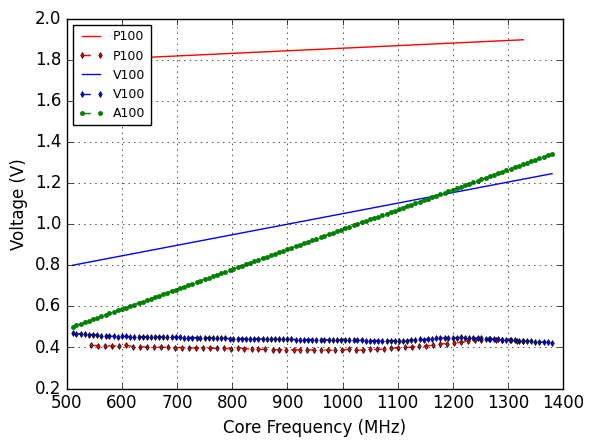

The matplotlib source for this figure: (Note: this script raises an exception after producing the figure.)
import numpy as np
import matplotlib.pyplot as plt
import sys

v100_freqs = [135, 142, 150, 157, 165, 172, 180, 187, 195, 202, 210, 217, 225, 232, 240, 247, 255, 262, 270, 277, 285, 292, 300, 
307, 315, 322, 330, 337, 345, 352, 360, 367, 375, 382, 390, 397, 405, 412, 420, 427, 435, 442, 450, 457, 465, 472, 480, 487, 495, 502, 510, 517, 525, 532, 540, 547, 555, 562, 570, 577, 585, 592, 600, 607, 615, 622, 630, 637, 645, 652, 660, 667, 675, 682, 690, 697, 705, 712, 720, 727, 735, 742, 750, 757, 765, 772, 780, 787, 795, 802, 810, 817, 825, 832, 840, 847, 855, 862, 870, 877, 885, 892, 900, 907, 915, 922, 930, 937, 945, 952, 960, 967, 975, 982, 990, 997, 1005, 1012, 1020, 1027, 1035, 1042, 1050, 1057, 1065, 1072, 1080, 1087, 1095, 1102, 1110, 1117, 1125, 1132, 1140, 1147, 1155, 1162, 1170, 1177, 1185, 1192, 1200, 1207, 1215, 1222, 1230, 1237, 1245, 1252, 1260, 1267, 1275, 1282, 1290, 1297, 1305, 1312, 1320, 1327, 1335, 1342, 1350, 1357, 1365, 1372, 1380]
v100_freqs = v100_freqs[50:]
v100_frequency_array = np.array(v100_freqs)

freqs = [544, 556, 569, 582, 594, 607, 620, 632, 645, 658, 670, 683, 696, 708, 721, 734, 746, 759, 772, 784, 797, 810, 822, 
835, 847, 860, 873, 885, 898, 911, 923, 936, 949, 961, 974, 987, 999, 1012, 1025, 1037, 1050, 1063, 1075, 1088, 1101, 1113, 1126, 1139, 1151, 1164, 1177, 1189, 1202, 1215, 1227, 1240, 1252, 1265, 1278, 1290, 1303, 1316, 1328]
p100_frequency_array = np.array(freqs)

DGEMM_orig = [91.26015830023837, 92.96322729994432, 94.49664985885224, 96.32860645674836, 97.99876472010011, 102.52375378362328, 101.16297484747064, 102.82955955734624, 104.1701935206025, 105.99215876499608, 107.86014443868262, 109.52251912603498, 111.11436902150511, 112.93952611026309, 114.59780175232343, 116.09249163795808, 117.81460058285779, 119.39434083592258, 120.77155934317729, 122.53673382937629, 123.89264935563699, 129.0974398227696, 127.58549738691038, 128.21502554094351, 129.71913067146474, 130.82994408487903, 132.58815318192887, 134.21456080616784, 135.8489846651567, 137.5391549749082, 139.25583423381207, 140.89996991406937, 142.5185506174653, 144.3036277846969, 145.89328932035545, 147.468940884592, 149.28975659458135, 154.83052334884306, 152.60193816833547, 156.40130905461032, 160.16292562608055, 161.9745711252697, 165.59543894073462, 170.02344771251433, 174.63686605014573, 179.1699872062947, 180.82539698497703, 189.24698596007832, 191.21859082431783, 196.0538772479383, 205.6546708713073, 207.39194593301568, 213.81515063646293, 219.66280345218453, 226.16067317446183, 236.22427840357565, 238.7729733891685, 244.7947815264349, 245.24169769872015, 245.34169530828407, 245.45492471779139, 245.7671618087434, 245.48677175471778]
STREAM_orig = [70.6187111155978, 70.73495160224957, 70.8858580787229, 70.9871962029616, 71.12031758797963, 71.94585423058653, 71.23897283370766, 71.32500606785038, 71.45243245329257, 71.55999229970408, 71.6183545873943, 71.76951530936398, 71.85613050205144, 71.94370978621026, 72.01853072396803, 72.11779475670758, 72.20086615007259, 72.30223153746851, 72.37146223051371, 72.47048333286403, 72.61476967614928, 73.48278855524502, 72.96503143206579, 72.97023909420189, 73.2104862336105, 73.29638526000547, 73.51753422876494, 73.54786732601848, 73.68963131776734, 73.81774902213414, 73.98414476605723, 74.23841507442732, 74.20438124045934, 74.27504809935719, 74.28243937308594, 74.68210808693102, 74.65004600795763, 75.84438298856415, 74.8876552794241, 74.98480347565867, 75.12984735076441, 75.30486044461068, 75.34204268761043, 76.66395924532696, 77.54052596209999, 77.5954173856553, 78.53968215825026, 79.43171964952926, 80.54716681172678, 81.5772200369611, 82.77017934363799, 83.46030358099618, 84.87898184629756, 85.99709000835344, 87.14247094541336, 87.1931272599602, 89.3747083421758, 90.59227387521533, 91.73158746690181, 92.05975468295983, 93.30413202576229, 94.87734694778467, 96.61403099080458]
FS_orig = [91.90040077772422, 93.55251345300556, 94.9755206871032, 96.88295345982931, 98.45768962847943, 102.9960453344312, 101.62066559272297, 103.09263469518136, 104.63081095210241, 106.26589066733371, 108.01132391246539, 109.69802105909852, 111.25078929549443, 112.9810433735894, 114.7127011338979, 116.23210124135562, 117.94904704323208, 119.5644531589289, 121.19680365385963, 122.97684831301983, 124.49040200507896, 129.6238846289278, 127.97797962627583, 129.3305631608876, 130.95045226932902, 132.14544109222263, 134.29215262196212, 135.9631493640822, 136.31129042212976, 138.7076198967757, 139.2184661036195, 141.24400624637894, 142.59229602771634, 144.31903045634385, 145.94465294197542, 147.5392126781328, 149.34197007645136, 155.5916656340885, 152.96241122388327, 157.03093215645018, 160.48199150383292, 162.60601644392736, 166.31242807959913, 170.48333806546816, 175.1571707135506, 180.18015958305034, 181.1795983326214, 188.84154507504738, 191.64573388680253, 197.77763938845985, 205.4822263821075, 207.32258451385883, 213.5252296034202, 219.2092543590473, 226.4041392780531, 236.00188807797605, 237.62922387557094, 245.79278911869883, 247.54819984458507, 247.68252377686142, 248.00437452156146, 247.07130956003155, 247.56521250342502]
#v100_DGEMM_orig = [115.64149291147305, 117.09390100601755, 117.64771886517413, 117.09740222520954, 119.19710117179773, 119.94902968927069, 120.29193885590288, 121.47411021820663, 123.64538335527804, 124.80047157510258, 125.9783197293173, 127.080405567942, 129.15914229168155, 129.87173561588696, 131.2017036816628, 132.41175588842825, 133.8556898376859, 135.6464586619529, 137.1055755745011, 137.6178838229994, 139.26280985925047, 140.89375409479044, 142.3647326910089, 143.09222789400957, 144.5826859354116, 146.08672192658267, 147.3557751036727, 148.5071242524379, 149.93350260828578, 150.93739185780979, 152.3899503702467, 153.2807956624927, 154.26021486610713, 155.386362074177, 156.37313108604278, 157.20936632632328, 159.0968617206687, 160.1906831271612, 161.6979424640088, 162.20324398371463, 163.47931197241374, 164.81791827452622, 166.20505691142966, 167.15282974947203, 168.5878924055946, 169.256685580167, 170.68695231916723, 172.13742815396742, 173.31530054375605, 174.54070223594167, 175.6558028214274, 176.48544842057373, 178.12941114554155, 179.6589809367121, 181.2835631771238, 181.83466383525717, 183.3864160555582, 184.68101681538832, 186.25192492995873, 187.33888663375572, 188.45775161316362, 189.618794535759, 190.68844158212514, 191.63880942114022, 192.94916202028006, 193.60545041412277, 195.37202971301943, 195.96205569635762, 197.07351689864123, 198.22848209770768, 199.72659031466264, 200.6859938594766, 202.2117273225572, 202.9403584962649, 204.84351088266592, 206.22770481360203, 207.69288338644986, 209.94758976027234, 214.16482952702162, 214.20001234132326, 219.44672660553456, 219.8088217673224, 225.26857826824838, 227.04664378665518, 231.5411296890296, 231.6893123064417, 235.12948939239536, 237.83939231872216, 240.63907692635155, 240.7199529899759, 245.03340684371125, 245.0146227481885, 246.42877678084454, 246.42493284305525, 246.81150432813195, 246.88646773591415, 246.92280117360562, 247.1033093324652, 247.09416584615943, 247.0896789291464, 247.17004496619714, 247.20308523719572, 247.1773572409752, 247.22188004142407, 247.18025125029448, 247.1454899818961, 247.2053817426396, 247.18367285067885, 247.16052268277036, 247.1693709741218, 247.20141296478798, 247.2268735532823, 247.06930881347006]
v100_DGEMM_orig = [47.158270038153105, 47.41008620099005, 47.394178377238696, 47.3981931352748, 47.386117195162726, 47.37293161399153, 47.38547703414482, 47.38194385962243, 47.38321260328696, 47.40086721028623, 47.167723583341576, 47.209552737605925, 47.209832510082066, 47.22035537757563, 47.19568653847231, 47.184869586421954, 67.02451722519933, 67.02941781341839, 67.03092997821501, 67.03027765435776, 67.00542002215147, 66.98586108050957, 66.97963413682677, 66.96416381276005, 66.95297622176932, 66.95743591015717, 66.98260893269372, 66.99663184839407, 67.0086797774629, 66.98793317612483, 66.95974094501315, 67.01509159692193, 67.01210962302972, 67.02942776401838, 67.01862905894635, 66.99919977386486, 67.01706870864899, 67.01752933875775, 67.02877476740773, 67.01183965801391, 67.01165978491036, 67.04408242158928, 67.03781455949097, 67.06441370892306, 67.05099829936938, 67.07125328963396, 67.07362390547583, 67.1240633477911, 67.90307173811487, 68.51505313542255, 112.61718550169064, 111.93842591459273, 114.7285483722066, 114.134551732829, 115.63593266486029, 117.0858815320634, 117.64124426511526, 117.08930880451173, 119.18979631676268, 119.94048687105756, 120.28349113127359, 121.46938228966393, 123.6358024328805, 124.790224458562, 125.97264983665005, 127.07414221404505, 129.1465210368699, 129.8605400366234, 131.19205089417588, 132.39777210743563, 133.84984395202218, 135.63734848284224, 137.09348449297823, 137.6112339224784, 139.25264484905745, 140.88147089954217, 142.35170038027616, 143.08427720221601, 144.5692735602701, 146.07562335494663, 147.3471784715784, 148.4924459941144, 149.9195206594532, 150.92880135816537, 152.3812987329209, 153.2631640031597, 154.24446258368422, 155.37639428998506, 156.359933040815, 157.19558675629438, 159.0968617206687, 160.1906831271612, 161.69495710939813, 162.20324398371463, 163.47931197241374, 164.81791827452622, 166.20505691142966, 167.15282974947203, 168.5878924055946, 169.256685580167, 170.68695231916723, 172.13742815396742, 173.31161967974268, 174.53704273491803, 175.6558028214274, 176.48544842057373, 178.12941114554155, 179.6589809367121, 181.2835631771238, 181.83466383525717, 183.3864160555582, 184.68101681538832, 186.24741562010897, 187.33888663375572, 188.45775161316362, 189.61402738704192, 190.6835462549062, 191.63880942114022, 192.94916202028006, 193.59543407756135, 195.36681116414255, 195.95684639899036, 197.07351689864123, 198.22848209770768, 199.72659031466264, 200.6859938594766, 202.2117273225572, 202.9403584962649, 204.83741173837558, 206.22770481360203, 207.69288338644986, 209.94758976027234, 214.16482952702162, 214.19322130732138, 219.44672660553456, 219.8088217673224, 225.26857826824838, 227.03904553294362, 231.5411296890296, 231.6893123064417, 235.12948939239536, 237.8227502977454, 240.63907692635155, 240.7199529899759, 245.03340684371125, 245.0146227481885, 246.42877678084454, 246.42493284305525, 246.81150432813195, 246.88646773591415, 246.91390758564876, 247.09431028013623, 247.09416584615943, 247.08083668942544, 247.17004496619714, 247.20308523719572, 247.1773572409752, 247.21285140189812, 247.18025125029448, 247.1454899818961, 247.2053817426396, 247.18367285067885, 247.16052268277036, 247.1693709741218, 247.20141296478798, 247.2268735532823, 247.06930881347006]
v100_DGEMM_orig = v100_DGEMM_orig[50:]

#voltages = np.sqrt(np.array(DGEMM_orig)/F)
#print('Drived Frequencies: ', voltages)
v100_STREAM_orig = [70.6187111155978, 70.73495160224957, 70.8858580787229, 70.9871962029616, 71.12031758797963, 71.94585423058653, 71.23897283370766, 71.32500606785038, 71.45243245329257, 71.55999229970408, 71.6183545873943, 71.76951530936398, 71.85613050205144, 71.94370978621026, 72.01853072396803, 72.11779475670758, 72.20086615007259, 72.30223153746851, 72.37146223051371, 72.47048333286403, 72.61476967614928, 73.48278855524502, 72.96503143206579, 72.97023909420189, 73.2104862336105, 73.29638526000547, 73.51753422876494, 73.54786732601848, 73.68963131776734, 73.81774902213414, 73.98414476605723, 74.23841507442732, 74.20438124045934, 74.27504809935719, 74.28243937308594, 74.68210808693102, 74.65004600795763, 75.84438298856415, 74.8876552794241, 74.98480347565867, 75.12984735076441, 75.30486044461068, 75.34204268761043, 76.66395924532696, 77.54052596209999, 77.5954173856553, 78.53968215825026, 79.43171964952926, 80.54716681172678, 81.5772200369611, 82.77017934363799, 83.46030358099618, 84.87898184629756, 85.99709000835344, 87.14247094541336, 87.1931272599602, 89.3747083421758, 90.59227387521533, 91.73158746690181, 92.05975468295983, 93.30413202576229, 94.87734694778467, 96.61403099080458]
#v100_FS_orig = [91.90040077772422, 93.55251345300556, 94.9755206871032, 96.88295345982931, 98.45768962847943, 102.9960453344312, 101.62066559272297, 103.09263469518136, 104.63081095210241, 106.26589066733371, 108.01132391246539, 109.69802105909852, 111.25078929549443, 112.9810433735894, 114.7127011338979, 116.23210124135562, 117.94904704323208, 119.5644531589289, 121.19680365385963, 122.97684831301983, 124.49040200507896, 129.6238846289278, 127.97797962627583, 129.3305631608876, 130.95045226932902, 132.14544109222263, 134.29215262196212, 135.9631493640822, 136.31129042212976, 138.7076198967757, 139.2184661036195, 141.24400624637894, 142.59229602771634, 144.31903045634385, 145.94465294197542, 147.5392126781328, 149.34197007645136, 155.5916656340885, 152.96241122388327, 157.03093215645018, 160.48199150383292, 162.60601644392736, 166.31242807959913, 170.48333806546816, 175.1571707135506, 180.18015958305034, 181.1795983326214, 188.84154507504738, 191.64573388680253, 197.77763938845985, 205.4822263821075, 207.32258451385883, 213.5252296034202, 219.2092543590473, 226.4041392780531, 236.00188807797605, 237.62922387557094, 245.79278911869883, 247.54819984458507, 247.68252377686142, 248.00437452156146, 247.07130956003155, 247.56521250342502]    
v100_FS_orig = [47.38500810964761, 47.37711800514539, 47.40432239255377, 47.41691952877924, 47.39371372943754, 47.396533084700756, 47.37411077084517, 47.381650621423724, 47.405562545523665, 47.40068210027356, 47.4170781424098, 47.37993455169595, 47.41734057372372, 47.37654178181854, 47.379249832568696, 47.44053328403669, 67.49682097483206, 67.50318526049308, 67.52143681439509, 67.50822131429571, 67.51895621661635, 67.57442160264827, 67.56192090777037, 67.57739739017526, 67.57415168460948, 67.53687915208037, 67.51772848533345, 67.53083066956664, 67.5186248206744, 67.48169902730247, 67.54667770846653, 67.55921429295114, 67.54665588589621, 67.57510130367153, 67.4995043911048, 67.48737849480442, 67.4666075312601, 67.4675645300943, 67.47526772726961, 67.4343509330909, 67.50974361427356, 67.53119624794498, 67.49647618640553, 67.53568446399382, 67.57064323769248, 67.56200409966112, 67.55621775882413, 67.59937335424482, 68.35747409293177, 82.18679038312519, 110.2892756938365, 111.01603609423346, 112.23159618091283, 113.26543675643298, 114.2174584649568, 115.33962183351301, 116.18474068269968, 117.38620707054241, 119.36360173134563, 120.19195680699022, 121.01694655239591, 122.3954418777867, 124.6455620993133, 125.77605210600154, 126.98904725286876, 128.11233280267763, 130.41230133510996, 130.9052810578362, 132.11146322786698, 133.5457019490167, 134.77017619068184, 136.64559051804972, 138.43519878672714, 138.537348018569, 140.40850748802197, 141.78338106985407, 143.46445279817465, 144.35974639159397, 145.4478320232289, 146.84898388561967, 148.10460468071673, 149.44644852200088, 149.83633721524927, 151.38929795899696, 152.85469057771815, 154.35720221442392, 155.36648742941824, 156.1432856447791, 157.04528512744645, 158.31765446565092, 159.82626123127207, 160.61948996789917, 162.85442451348996, 163.00959865168534, 164.60252165795904, 165.26667686767988, 167.20771556251853, 168.57564850658338, 169.60009435520118, 170.37666581861583, 171.48945392606453, 172.78063584898686, 174.2002411431741, 175.1673976068341, 176.5730337833191, 177.2621206355289, 179.05730325444281, 180.8404377369861, 182.4834600827653, 182.64928270835236, 183.99196724727318, 185.48530040181637, 186.68804885087164, 187.99909141619895, 189.72143341657699, 190.72991541089314, 191.38596115247907, 192.92467297734026, 194.2552589938543, 195.1862114608869, 197.0505791337922, 198.3978497063621, 199.30704269419587, 200.89897003684135, 202.3267509398542, 203.4275690030682, 204.9300381809836, 206.017005296299, 207.47168401174184, 209.12816253478098, 210.35153545056772, 212.38693649808056, 217.65309338024596, 217.71127452927158, 223.72946186101373, 223.73420723085994, 230.42370981937717, 230.87072778600455, 236.53545678240602, 236.68825738992513, 239.4213035608987, 240.61875840510325, 245.64239289182026, 245.22197765262047, 246.42839395261785, 246.50400755733017, 246.73660574496682, 246.84932750443934, 246.85521642326393, 246.92950109038955, 247.0088946477654, 247.05700340026402, 247.07509806959848, 247.13863676732092, 247.1864192085035, 247.18980840971147, 247.1074147356135, 247.21710654426792, 247.18119935726477, 247.1766146900569, 247.20927279381658, 247.28351793097485, 247.2118251114183, 247.1888296363975, 247.32570426805668, 247.2631966513927, 246.749585031889]
    
p100_dgemm_orig = np.array(DGEMM_orig)
p100_fs_orig = np.array(FS_orig)
    
v100_dgemm_orig = np.array(v100_DGEMM_orig)
v100_fs_orig = np.array(v100_FS_orig)

p100_computed_voltage = np.sqrt(p100_dgemm_orig/(p100_frequency_array))
#print (np.round_(p100_computed_voltage,2))
pcf = 0.19 #48#38.5 #4
vcf = 0.27 #21.5#2.5 #17.75
p100_const_pwr = 25+35#55
v100_const_pwr = 27+45#55

const_pwr_excl_p100_computed_voltage = np.sqrt((p100_dgemm_orig - p100_const_pwr)/(p100_frequency_array*0.5*pcf))

v100_computed_voltage = np.sqrt(v100_dgemm_orig/(v100_frequency_array))
#print (np.round_(v100_computed_voltage,2))
#print (np.mean(v100_computed_voltage)*1000)
#print (np.min(v100_computed_voltage)*1000,np.max(v100_computed_voltage)*1000,np.std(v100_computed_voltage)*1000)

const_pwr_excl_v100_computed_voltage = np.sqrt((v100_dgemm_orig - v100_const_pwr)/(v100_frequency_array*0.5*vcf))
print(const_pwr_excl_p100_computed_voltage)
print(const_pwr_excl_v100_computed_voltage)
#sys.exit(0)
def plotData(p100_voltage_array, v100_voltage_array,a100_voltage_array):
    
    pltPath = 'C:/rf/lbnl/plots/examples/'    
    
    
    # combine
    plt.figure(1)
    plt.style.use('classic')

    plt.plot(p100_frequency_array,p100_voltage_array,linestyle='solid', label='P100',c='red')
    plt.plot(p100_frequency_array,p100_computed_voltage,linestyle='dashed', marker='d', markersize=3,label="P100",c='red')
    
    plt.plot(v100_frequency_array,v100_voltage_array,linestyle='solid', label='V100',c='blue')
    plt.plot(v100_frequency_array,v100_computed_voltage,linestyle='dashed', marker='d', markersize=3,c='blue',label="V100")
    
    plt.plot(v100_frequency_array, a100_voltage_array,linestyle='dashed', marker='.', markersize=6,label="A100",c='green')

    plt.xlabel('Core Frequency (MHz)')
    plt.ylabel('Voltage (V)')
    #axis = plt.gca()
    #axis.set_ylim ( [1,410])
    plt.grid(True)
    plt.legend(loc='upper left',prop={'size': 9})
    plt.savefig(pltPath+'combine-voltage.png')
    
    # P100
    plt.figure(2)
    plt.style.use('classic')
    #plt.plot(p100_frequency_array,p100_voltage_array,linestyle='solid', label='P100 DGEMM (Assumed Voltage)',c='red')
    #plt.plot(p100_frequency_array,p100_computed_voltage,linestyle='dashed', marker='d', markersize=3,label="P100 DGEMM (Computed Voltage) Incl. Const. Pwr",c='red')
    plt.plot(p100_frequency_array,const_pwr_excl_p100_computed_voltage,linestyle='dashed', marker='d', markersize=3,label="P100 DGEMM (Computed Voltage)",c='blue')
    #plt.plot(p100_frequency_array,const_pwr_excl_p100_computed_voltage*4.5,linestyle='dashed', marker='d', markersize=3,label="P100 DGEMM (Computed Voltage) with Const. Factor: 2.5",c='green')
    plt.xlabel('Core Frequency (MHz)',weight='bold',fontsize=10)
    plt.ylabel('Voltage (V)',weight='bold',fontsize=10)
    
    plt.grid(True)
    plt.legend(loc=0,prop={'size': 10})
    plt.savefig(pltPath+'p100-voltage.png')
    
    # V100
    plt.figure(3)
    plt.style.use('classic')


    #plt.plot(v100_frequency_array,v100_voltage_array,linestyle='solid', label='V100 DGEMM (Assumed Voltage)',c='red')
    #plt.plot(v100_frequency_array,v100_computed_voltage,linestyle='dashed', marker='d', markersize=3,c='red',label="V100 DGEMM (Computed Voltage) Incl. Const. Pwr")
    plt.plot(v100_frequency_array,const_pwr_excl_v100_computed_voltage,linestyle='dashed', marker='d', markersize=3,c='blue',label="V100 DGEMM (Computed Voltage)")
    #plt.plot(v100_frequency_array,const_pwr_excl_v100_computed_voltage*3,linestyle='dashed', marker='d', markersize=3,c='green',label="V100 DGEMM (Computed Voltage) with Const. Factor: 2.5")
    
    plt.xlabel('Core Frequency (MHz)',weight='bold',fontsize=10)
    plt.ylabel('Voltage (V)',weight='bold',fontsize=10)
    
    plt.grid(True)
    plt.legend(loc=0,prop={'size': 10})
    plt.savefig(pltPath+'v100-voltage.png')
    
     # A100
    plt.figure(4)
    plt.style.use('classic')

    plt.plot(v100_frequency_array, a100_voltage_array,linestyle='dashed', marker='.', markersize=6,label="A100 DGEMM (Experimental/Assumed Voltage)",c='green')
    plt.xlabel('Core Frequency (MHz)',weight='bold',fontsize=10)
    plt.ylabel('Voltage (V)',weight='bold',fontsize=10)
    
    plt.grid(True)
    plt.legend(loc=0,prop={'size': 10})
    plt.savefig(pltPath+'a100-voltage.png')
    
# P100
min_freq_volt = 1.8#0.8 #0.55
max_freq_volt = 1.9
volt_inc_step = (max_freq_volt - min_freq_volt)/len(freqs)
p100_voltage_array = np.arange(min_freq_volt, max_freq_volt, volt_inc_step)

# V100
min_freq_volt = 0.8
max_freq_volt = 1.25
volt_inc_step = (max_freq_volt - min_freq_volt)/len(v100_freqs)
v100_voltage_array = np.arange(min_freq_volt, max_freq_volt, volt_inc_step)

# A100
min_freq_volt = 0.5 #0.55
max_freq_volt = 1.35

volt_inc_step = (max_freq_volt - min_freq_volt)/len(v100_freqs)

a100_voltage_array = np.arange(min_freq_volt, max_freq_volt, volt_inc_step)
                                                                                                          
plotData(p100_voltage_array,v100_voltage_array,a100_voltage_array)
